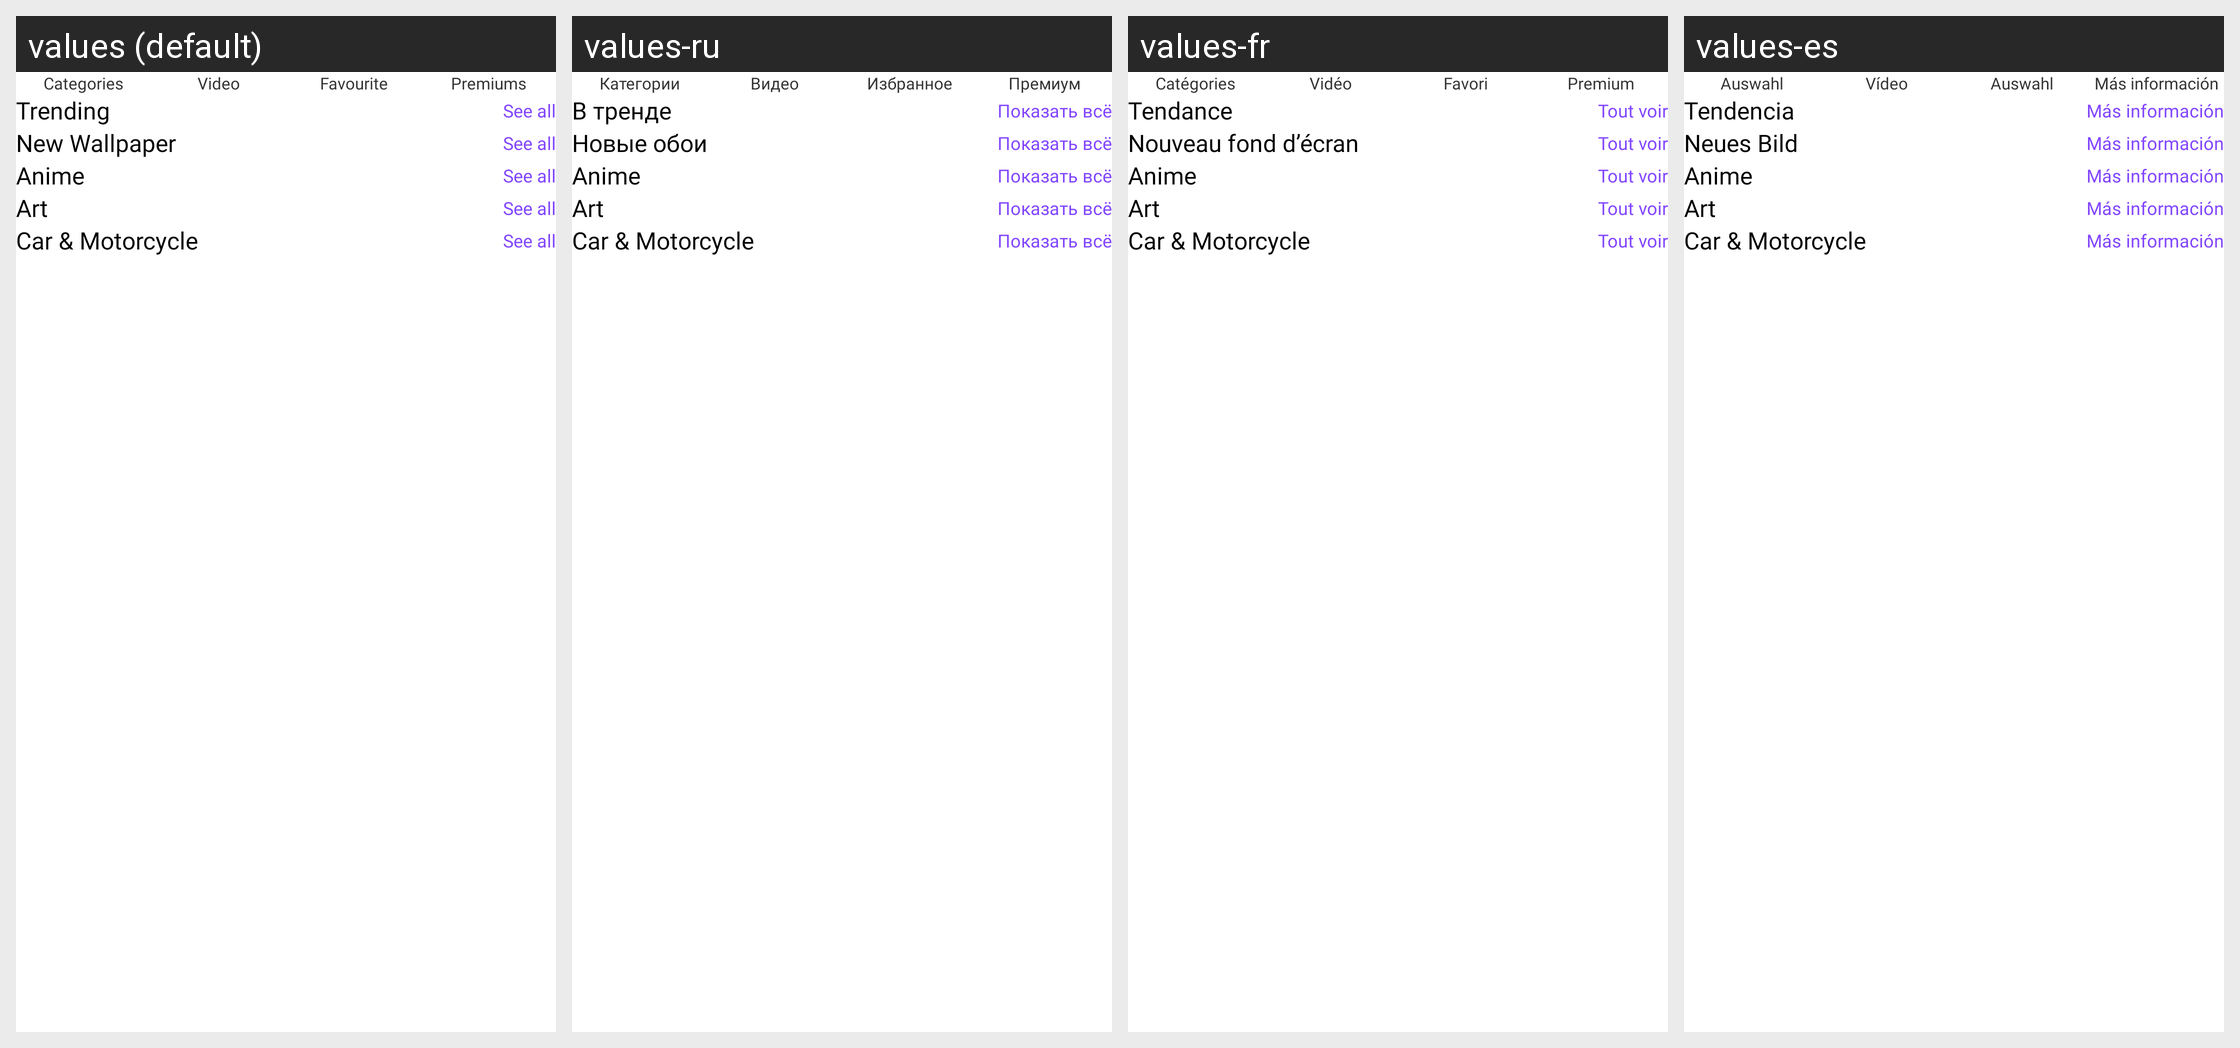

Locale-by-locale string values for the Android screen shown in this grid:
Android screen res/layout/fragment_wallpaper.xml rendered under 4 locales, left to right: values (default), values-ru, values-fr, values-es. Device: Nexus 5 (rendered at 1080×1920; each locale shown at half size, 540×960, under a caption strip naming it); theme Theme.Ringtone.
Other locales in the repository, not shown: values-ar, values-bn, values-de, values-hi, values-in, values-it, values-ko, values-pt.
Strings drawn on this screen, with the default value and each locale's value (text and hints the layout hard-codes, and strings that could not be matched under every locale, appear in the picture but are not listed):

categories
  values: Categories
  values-ru: Категории
  values-fr: Catégories
  values-es: Auswahl

video
  values: Video
  values-ru: Видео
  values-fr: Vidéo
  values-es: Vídeo

favourite
  values: Favourite
  values-ru: Избранное
  values-fr: Favori
  values-es: Auswahl

premiums
  values: Premiums
  values-ru: Премиум
  values-fr: Premium
  values-es: Más información

trending
  values: Trending
  values-ru: В тренде
  values-fr: Tendance
  values-es: Tendencia

see_all
  values: See all
  values-ru: Показать всё
  values-fr: Tout voir
  values-es: Más información

new_wallpaper
  values: New Wallpaper
  values-ru: Новые обои
  values-fr: Nouveau fond d’écran
  values-es: Neues Bild
